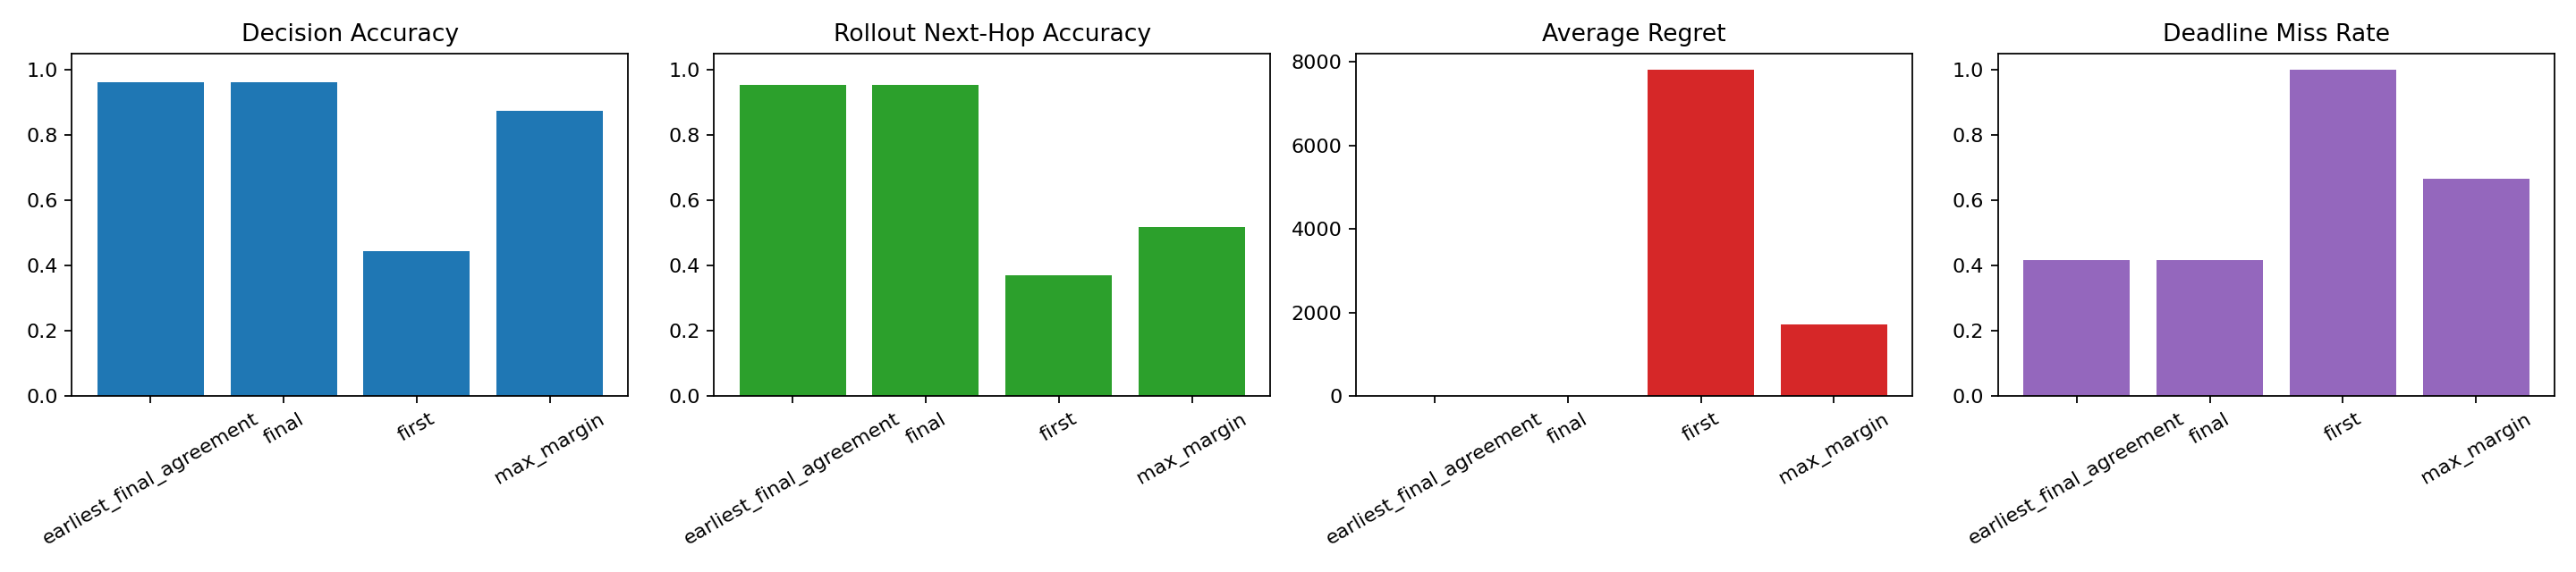

Values plotted in this chart, from the file beside it:
seed, experiment, strategy, decision_next_hop_accuracy, solved_rate, next_hop_accuracy, average_regret, p95_regret, worst_regret, average_deadline_violations, deadline_miss_rate, p95_deadline_violations, priority_delivered_regret, average_oracle_cost, average_model_cost, gpu_hours
311, e3_memory_hubs_rsm_round4_multiheavy_see…, earliest_final_agreement, 0.9599, 1.0, 0.9286, 0.6542, 2.224, 2.617, 0.25, 0.25, 0.85, 0.75, 23.18, 23.83, 0.001024
312, e3_memory_hubs_rsm_round4_multiheavy_see…, earliest_final_agreement, 0.9522, 1.0, 0.9559, 2.095, 5.548, 6.13, 1.0, 0.5, 2.7, 1.25, 53.38, 55.48, 0.001535
313, e3_memory_hubs_rsm_round4_multiheavy_see…, earliest_final_agreement, 0.9733, 1.0, 0.9737, 0.503, 1.71, 2.012, 0.75, 0.5, 1.85, 0.5, 31.38, 31.88, 0.001106
311, e3_memory_hubs_rsm_round4_multiheavy_see…, final, 0.9599, 1.0, 0.9286, 0.6542, 2.224, 2.617, 0.25, 0.25, 0.85, 0.75, 23.18, 23.83, 0.00109
312, e3_memory_hubs_rsm_round4_multiheavy_see…, final, 0.9522, 1.0, 0.9559, 2.095, 5.548, 6.13, 1.0, 0.5, 2.7, 1.25, 53.38, 55.48, 0.001536
313, e3_memory_hubs_rsm_round4_multiheavy_see…, final, 0.9733, 1.0, 0.9737, 0.503, 1.71, 2.012, 0.75, 0.5, 1.85, 0.5, 31.38, 31.88, 0.001105
311, e3_memory_hubs_rsm_round4_multiheavy_see…, first, 0.4354, 0.0, 0.5, 3887, 6070, 6500, 1.0, 1.0, 1.0, 2.0, 23.18, 3910, 0.01107
312, e3_memory_hubs_rsm_round4_multiheavy_see…, first, 0.385, 0.0, 0.5021, 9301, 18575, 20384, 2.5, 1.0, 4.0, 4.5, 53.38, 9354, 0.02466
313, e3_memory_hubs_rsm_round4_multiheavy_see…, first, 0.5141, 0.25, 0.1086, 10263, 23407, 25741, 1.25, 1.0, 1.85, 1.75, 31.38, 10295, 0.01531
311, e3_memory_hubs_rsm_round4_multiheavy_see…, max_margin, 0.8204, 0.25, 0.0295, 3729, 6928, 7326, 1.0, 1.0, 1.0, 2.0, 23.18, 3752, 0.01001
312, e3_memory_hubs_rsm_round4_multiheavy_see…, max_margin, 0.9341, 1.0, 0.9559, 2.095, 5.548, 6.13, 1.0, 0.5, 2.7, 1.25, 53.38, 55.48, 0.001536
313, e3_memory_hubs_rsm_round4_multiheavy_see…, max_margin, 0.8652, 1.0, 0.5708, 1420, 4818, 5665, 0.75, 0.5, 1.85, 0.5, 31.38, 1452, 0.004295
mean, earliest_final_agreement-mean, earliest_final_agreement, 0.9618, 1.0, 0.9527, 1.084, 3.161, 3.586, 0.6667, 0.4167, 1.8, 0.8333, 35.98, 37.06, 0.001222
mean, final-mean, final, 0.9618, 1.0, 0.9527, 1.084, 3.161, 3.586, 0.6667, 0.4167, 1.8, 0.8333, 35.98, 37.06, 0.001244
mean, first-mean, first, 0.4448, 0.08333, 0.3703, 7817, 16017, 17542, 1.583, 1.0, 2.283, 2.75, 35.98, 7853, 0.01701
mean, max_margin-mean, max_margin, 0.8732, 0.75, 0.5187, 1717, 3917, 4333, 0.9167, 0.6667, 1.85, 1.25, 35.98, 1753, 0.005281
